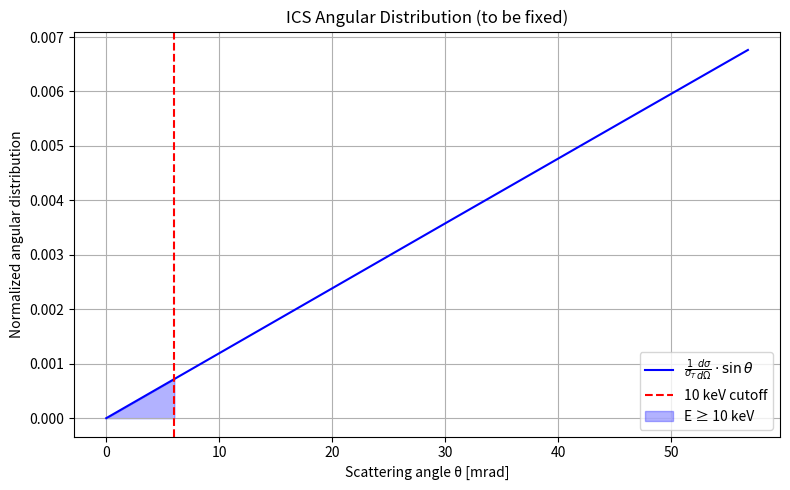

Here is the Python script that generated this plot:
import numpy as np
from scipy.integrate import quad
import matplotlib.pyplot as plt

class Radiation:
    E_e_MeV = 45                    # Electron energy [MeV]
    e = 1.602176634e-19  # Elementary charge (C) [CODATA 2018]
    MeV_to_J = 1.602176634e-13  # Conversion factor from MeV to Joules [CODATA 2018]
    NA = 6.02214076e23  # Avogadro's number
    epsilon_0 = 8.854187817e-12  # Vacuum permittivity (F/m)
    me = 9.10938356e-31  # Electron mass (kg)
    m_p = 1.67262192595e-27  # Proton Mass (kg)
    c = 299792458.0  # Speed of light (m/s)
    r_e = e**2 / (4 * np.pi * epsilon_0 * me * c**2)  # Classical electron radius [m]
    h = 6.62607015e-34        # Planck constant (J·s)
    me_c2_J = me * c**2             # Electron rest energy [J]
    gamma = E_e_MeV * 1e6 * e  / me_c2_J         # Lorentz factor

    def __init__(self) -> None:
        pass

    # E_thresh_eV : 10 keV
    # lambda_L_um : Laser wavelength [um]
    def plot_ICS_angularDist(self, lambda_L_um = 3,E_thresh_eV = 1e4):

        # Threshold for desired photon energy [eV]
        E_thresh_J = E_thresh_eV * self.e

        lambda_L = lambda_L_um * 1e-6                  # Laser wavelength [m]
        E_gamma_L = self.h * self.c / lambda_L                   # Photon energy [J]

        # Find theta_max where E_gamma(theta) = E_thresh
        # For relativistic beams, approximate small angle solution:
        theta_thresh_rad = np.sqrt((4 * self.gamma**2 * E_gamma_L / E_thresh_J - 1 - 4 * self.gamma * E_gamma_L / self.me_c2_J) / self.gamma**2)
        theta_thresh_mrad = theta_thresh_rad * 1e3

        
        
        theta_vals = np.linspace(0, 5/self.gamma, 1000)
        theta_mrad = theta_vals * 1e3

        
        sigma_T = (8 * np.pi / 3) * self.r_e**2  # # Thomson scattering cross section [m^2]
        # Compute differential cross section (Thomson) * sin(theta)
        d_sigma_vals = 0.5 * self.r_e**2 * (1 + np.cos(theta_vals)**2) * np.sin(theta_vals)
        # Normalize to total cross section
        d_sigma_normalized = d_sigma_vals / sigma_T

        # Plot
        plt.figure(figsize=(8,5))
        plt.plot(theta_mrad, d_sigma_normalized, label=r"$\frac{1}{\sigma_T}\frac{d\sigma}{d\Omega} \cdot \sin\theta$", color='blue')
        plt.axvline(theta_thresh_mrad, color='red', linestyle='--', label="10 keV cutoff")
        plt.fill_between(theta_mrad, d_sigma_normalized, where=(theta_mrad <= theta_thresh_mrad), color='blue', alpha=0.3, label="E ≥ 10 keV")
        plt.xlabel("Scattering angle θ [mrad]")
        plt.ylabel("Normalized angular distribution")
        plt.title("ICS Angular Distribution (to be fixed)")
        plt.grid(True)
        plt.legend()
        plt.tight_layout()
        plt.show()

if __name__ == "__main__":
    obj = Radiation()
    obj.plot_ICS_angularDist()